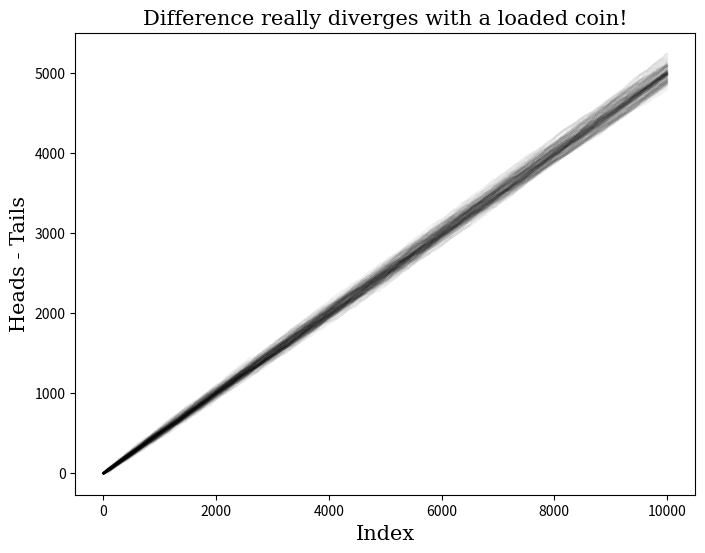

Here is the Python script that generated this plot: (Note: this script raises an exception after producing the figure.)
from __future__ import division
import numpy as np
from scipy import stats
import matplotlib.pyplot as plt

# set params
N = 100
T = 10000
p = 0.75
loaded_coin = stats.distributions.bernoulli(p)

# generate an array of integers
data = loaded_coin.rvs((T,N))

# create an array in which to store our sample averages
loaded_difference = np.zeros(data.shape, dtype=float)

for j in range(N):
    for i in range(T):
        loaded_difference[i, j] = 2 * np.sum(data[:i + 1, j]) - (i + 1)
        
# create new Figure and Axes objects
fig = plt.figure(figsize=(8,6))
ax = fig.add_subplot(111)

# plot each sample path...
for i in range(N):
    ax.plot(np.arange(1, T + 1, 1), loaded_difference[:, i], 'k-', alpha=0.05)

# label axes
xlab = ax.set_xlabel('Index', fontsize=15)
xlab.set_family('serif')
ylab = ax.set_ylabel('Heads - Tails', family='serif', fontsize=15)

# set the title
title = ax.set_title('Difference really diverges with a loaded coin!')
title.set_family('serif')
title.set_fontsize(15)

plt.savefig('graphics/exercise-5a.png')
plt.show()

# set params
N = 100
T = 10000

# generate an array of integers 
data = loaded_coin.rvs((T,N))

# create an array in which to store our sample averages
sample_averages = np.zeros(data.shape, dtype=float)

for j in range(N):
    for i in range(T):
        sample_averages[i, j] = np.mean(data[:i + 1, j])
        
# create new Figure and Axes objects
fig = plt.figure(figsize=(8,6))
ax = fig.add_subplot(111)

# plot each sample path from obs. 10 forward...
for i in range(N):
    ax.plot(np.arange(1, T + 1, 1), sample_averages[:, i], 'k-', alpha=0.05)
ax.set_ylim(0, 1)

# set the x-axis to have log scale
ax.set_xscale('log')

# demarcate the true mean
ax.axhline(y=p, color='black', linestyle='dashed', label=r'$\mu$')

# label axes
xlab = ax.set_xlabel('Index')
xlab.set_family('serif')

ylab = ax.set_ylabel(r'$\hat{\mu}$')
ylab.set_rotation('horizontal')
ylab.set_fontsize(15)

# set the title
title = ax.set_title(r'Average number of heads converges to $\mu=%g$!' %p)
title.set_family('serif')
title.set_fontsize(15)

# add the legend
ax.legend(loc='best', frameon=False)

plt.savefig('graphics/exercise-5b.png')